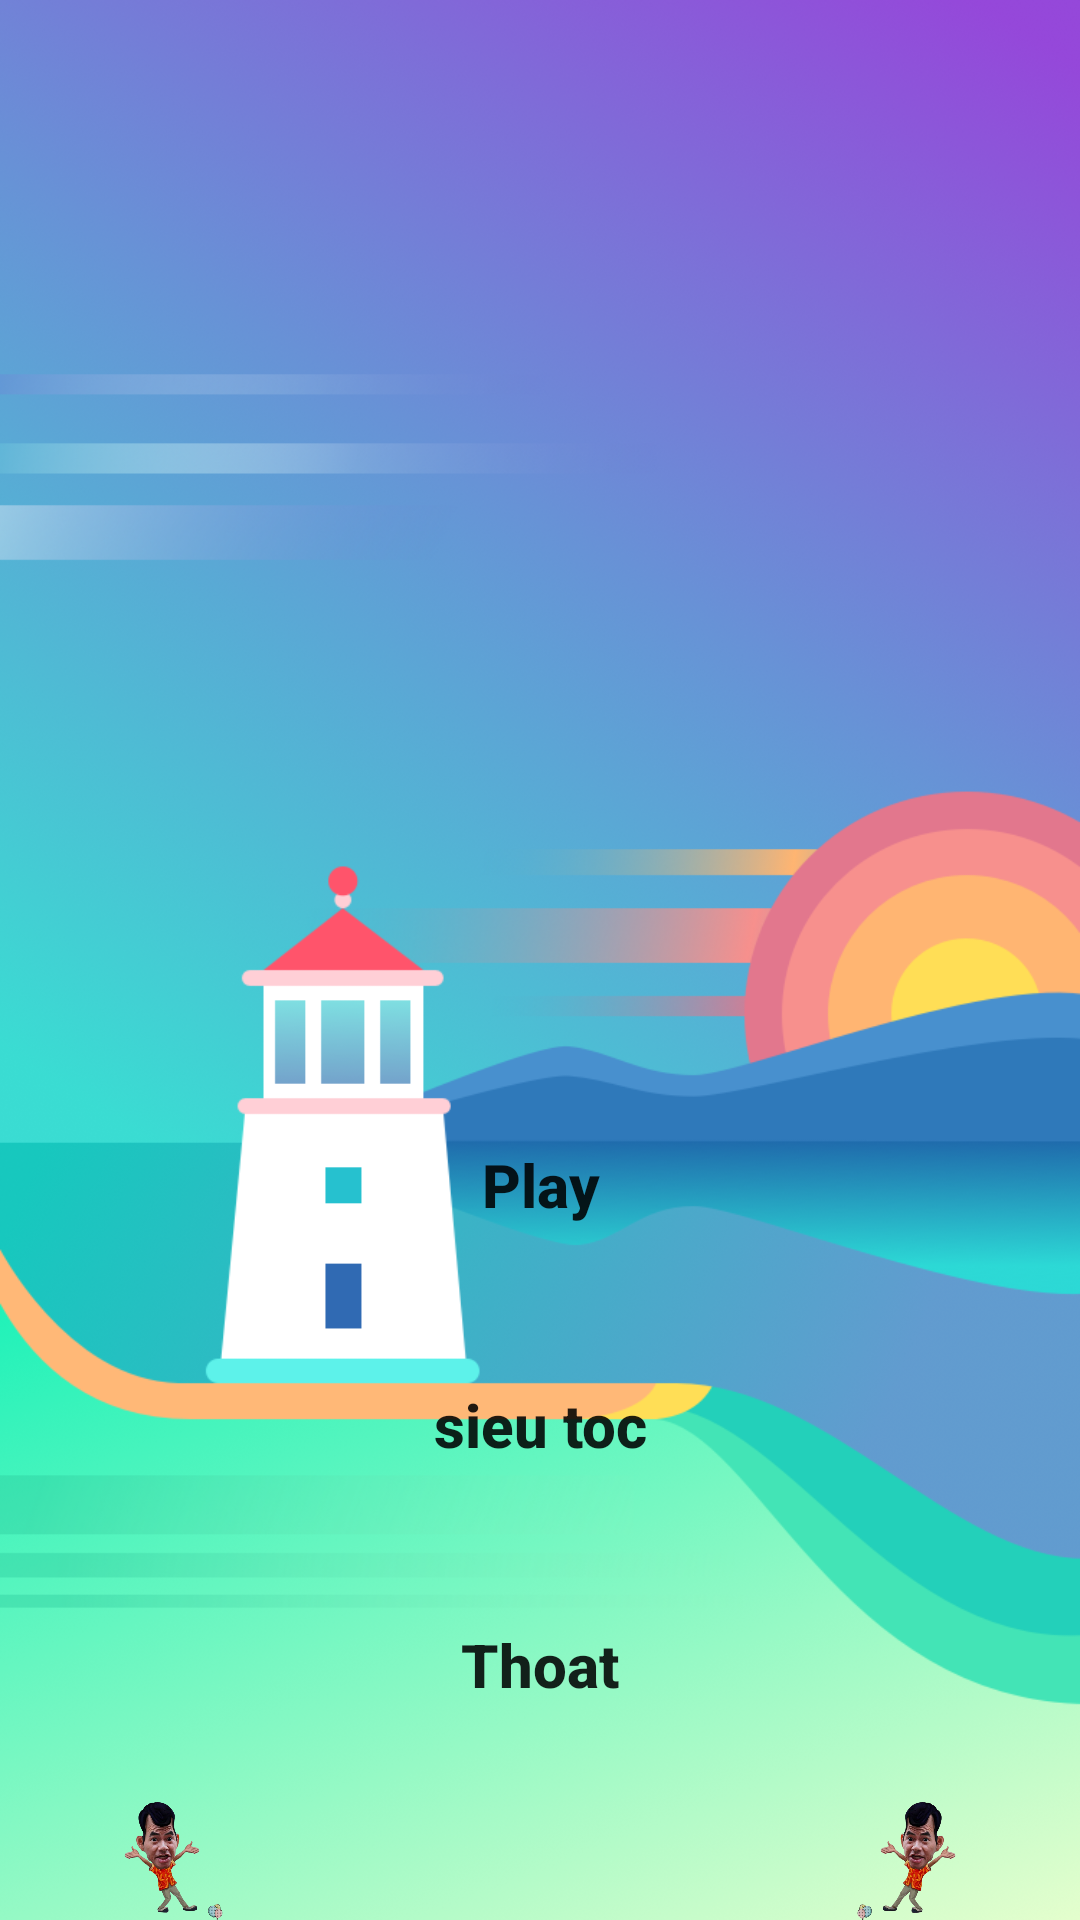

Here is an Android app screen rendered from its layout file. Give the layout XML and the strings, colors and styles it references.
<!-- AndroidManifest.xml: activity theme Splash -->
<!-- res/layout/activity_main.xml -->
<?xml version="1.0" encoding="utf-8"?>
<LinearLayout xmlns:android="http://schemas.android.com/apk/res/android"
    xmlns:app="http://schemas.android.com/apk/res-auto"
    xmlns:tools="http://schemas.android.com/tools"
    android:layout_width="match_parent"
    android:orientation="vertical"
    android:background="@drawable/nennn"
    android:layout_height="match_parent"
    tools:context=".Doanchu.MainActivity">
    <RelativeLayout
        android:layout_marginTop="50dp"
        android:layout_width="match_parent"
        android:gravity="center"
        android:layout_height="150dp">

        <ImageView
            android:layout_width="match_parent"
            android:layout_height="match_parent"
            android:src="@drawable/logo"

            />

    </RelativeLayout>

    <RelativeLayout
        android:layout_marginTop="50dp"
        android:layout_width="match_parent"
        android:gravity="center"
        android:layout_height="350dp">

        <Button
            android:id="@+id/nut"
            android:layout_width="200dp"
            android:layout_height="60dp"
            android:layout_marginTop="100dp"
            android:background="@drawable/btxanh"
            android:backgroundTint="#00BCD4"
            android:gravity="center"
            android:onClick="vaogame"
            android:text="Play"
            android:textAllCaps="false"
            android:textSize="20sp"
            android:textStyle="bold"
            tools:ignore="OnClick" />
        <Button
            android:id="@+id/nut2"
            android:layout_width="200dp"
            android:layout_height="60dp"
            android:layout_marginTop="20dp"
            android:background="@drawable/btxanh"
            android:backgroundTint="#00BCD4"
            android:gravity="center"
            android:layout_below="@id/nut"
            android:onClick="vaosieutoc"
            android:text="sieu toc"
            android:textAllCaps="false"
            android:textSize="20sp"
            android:textStyle="bold"
            tools:ignore="OnClick" />
        <Button
            android:id="@+id/nut3"
            android:layout_width="200dp"
            android:layout_height="60dp"
            android:layout_marginTop="20dp"
            android:background="@drawable/btxanh"
            android:backgroundTint="#00BCD4"
            android:gravity="center"
            android:layout_below="@id/nut2"
            android:onClick="thoat"
            android:text="Thoat"
            android:textAllCaps="false"
            android:textSize="20sp"
            android:textStyle="bold"
            tools:ignore="OnClick" />


    </RelativeLayout>


        <RelativeLayout
        android:layout_width="match_parent"
        android:layout_height="match_parent">

            <ImageView
                android:id="@+id/imgxb"
                android:layout_width="112dp"
                android:layout_height="91dp"
                android:layout_alignParentLeft="true"
                android:src="@drawable/xuanbac" />
            <ImageView
                android:id="@+id/imgxbv"
                android:layout_width="112dp"
                android:layout_height="91dp"
                android:layout_alignParentRight="true"
                android:src="@drawable/xuanbacc" />
    </RelativeLayout>



</LinearLayout>
<!-- resources referenced by this layout -->
<resources>
  <!-- drawable logo: png bitmap (mipmap-mdpi, 60419 bytes) -->
  <!-- drawable nennn: png bitmap (drawable, 597594 bytes) -->
  <!-- drawable xuanbac: png bitmap (drawable, 181348 bytes) -->
  <!-- drawable xuanbacc: png bitmap (drawable, 171056 bytes) -->
  <style name="Splash" parent="Theme.MaterialComponents.DayNight.NoActionBar">
  <item name="android:windowBackground"> @drawable/load_activity</item>
      </style>
  <!-- drawable load_activity (drawable) -->
  <?xml version="1.0" encoding="utf-8"?>
  <layer-list xmlns:android="http://schemas.android.com/apk/res/android">
      <item
          android:drawable="@drawable/nen"
          />
      <item
          android:width="350dp"
          android:height="200dp"
          android:gravity="center|bottom"
          android:drawable="@drawable/logo"/>
  </layer-list>
  <!-- drawable nen: png bitmap (drawable, 470683 bytes) -->
</resources>
